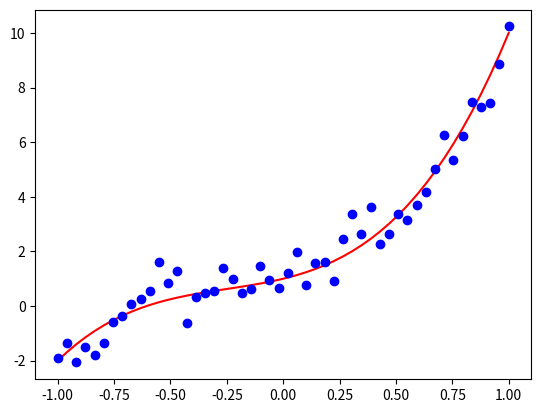
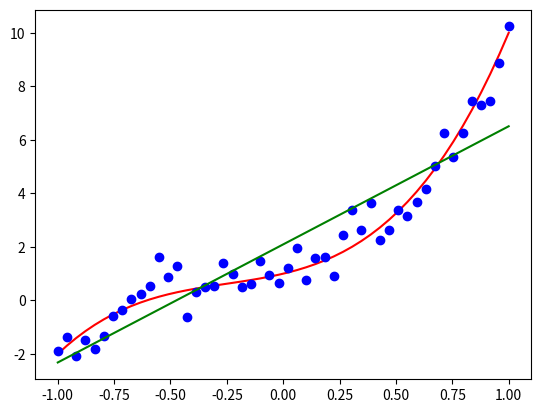
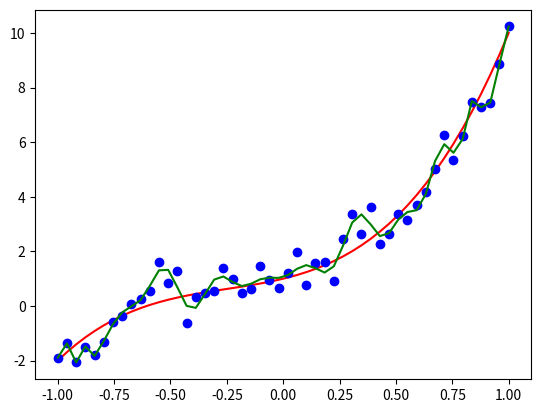

The script that saved these images, in order:
import numpy as np
import matplotlib.pyplot as plt
%matplotlib inline


# functions based on the previous tutorial
def polynomial_basis(x, deg):
    X = np.power(np.reshape(x,[-1,1]), np.linspace(deg,0,deg+1))
    return X

def polynomial_fit(x, t, deg):
    X = polynomial_basis(x, deg)
    w = np.linalg.lstsq(X, t, rcond=None)
    return w[0]


def polynomial_evaluate(x, w):
    X = polynomial_basis(x, w.size-1)
    t = np.matmul(X, w)
    return t

def rms_error(residuals):
    return np.sqrt(np.mean(np.square(residuals)))

# test
X = polynomial_basis(np.array([.1,.2,.3,.4,.5]), 3)
print(X)

# model
w = np.reshape([4, 3, 2, 1], [-1, 1])

# sample locations
n = 50
x = np.linspace(-1,1,n)

# observed target data
std_noise = 0.5
t = polynomial_evaluate(x, w)
t_observed = t + np.random.normal(0,std_noise,[n,1])

# plot
plt.plot(x,t,'r')
plt.plot(x,t_observed,'bo')

# holdout (also observed) data
n_holdout = 30
x_holdout = np.linspace(-1,1,n_holdout)
t_holdout = polynomial_evaluate(x_holdout, w) + np.random.normal(0,std_noise,[n_holdout,1])

# first, fit the polynomials
degrees = [1,2,3,4,5,10,20,30]  # examples of degrees
w_estimates = []
t_estimates = []
for idx in range(len(degrees)):
    w_estimates.append(polynomial_fit(x, t_observed, deg=degrees[idx]))
    t_estimates.append(polynomial_evaluate(x, w_estimates[idx]))
    
    # residuals and root-mean-square errors
    Residuals = t_estimates[idx]-t_observed
    SR = np.sum(np.square(Residuals))
    RMSE = rms_error(Residuals)
    print([degrees[idx],SR,RMSE])

plt.figure()
idx = degrees.index(1)
plt.plot(x,t,'r')
plt.plot(x,t_observed,'bo')
plt.plot(x,t_estimates[idx],'g')

plt.figure()
idx = degrees.index(30)
plt.plot(x,t,'r')
plt.plot(x,t_observed,'bo')
plt.plot(x,t_estimates[idx],'g')

import random


# shuffle data first
indices = [idx for idx in range(n)]
random.seed(1)
random.shuffle(indices)

# set up a 5-fold cross-validation
k = 5
size_fold = int(n/k)
deg = 4  # model to fit

Residuals_train = []
Residuals_test = []
for idx_fold in range(k):  # fold index
    # set indices for training data and test data
    indices_test = indices[idx_fold*size_fold:(idx_fold+1)*size_fold]
    indices_train = list(set(indices) - set(indices_test))
    
    # training    
    w_train = polynomial_fit(x[indices_train], t_observed[indices_train], deg=deg)
    t_train = polynomial_evaluate(x[indices_train], w_train)    
    Residuals_train.append(t_train-t_observed[indices_train])
    # testing
    t_test = polynomial_evaluate(x[indices_test], w_train)
    Residuals_test.append(t_test-t_observed[indices_test])

# calculating training and testing errors
RMSE_train = rms_error(np.concatenate(Residuals_train, axis=0))
RMSE_test = rms_error(np.concatenate(Residuals_test, axis=0))
print(RMSE_train) 
print(RMSE_test)

# build the model using all the data and the selected (optimised) hyperparameter degree
deg = 4
w_train = polynomial_fit(x, t_observed, deg=deg)
t_train = polynomial_evaluate(x, w_train)
RMSE_train = rms_error(t_train-t_observed)
t_test = polynomial_evaluate(x_holdout, w_train)
RMSE_test = rms_error(t_test-t_holdout)
print(RMSE_train) 
print(RMSE_test)